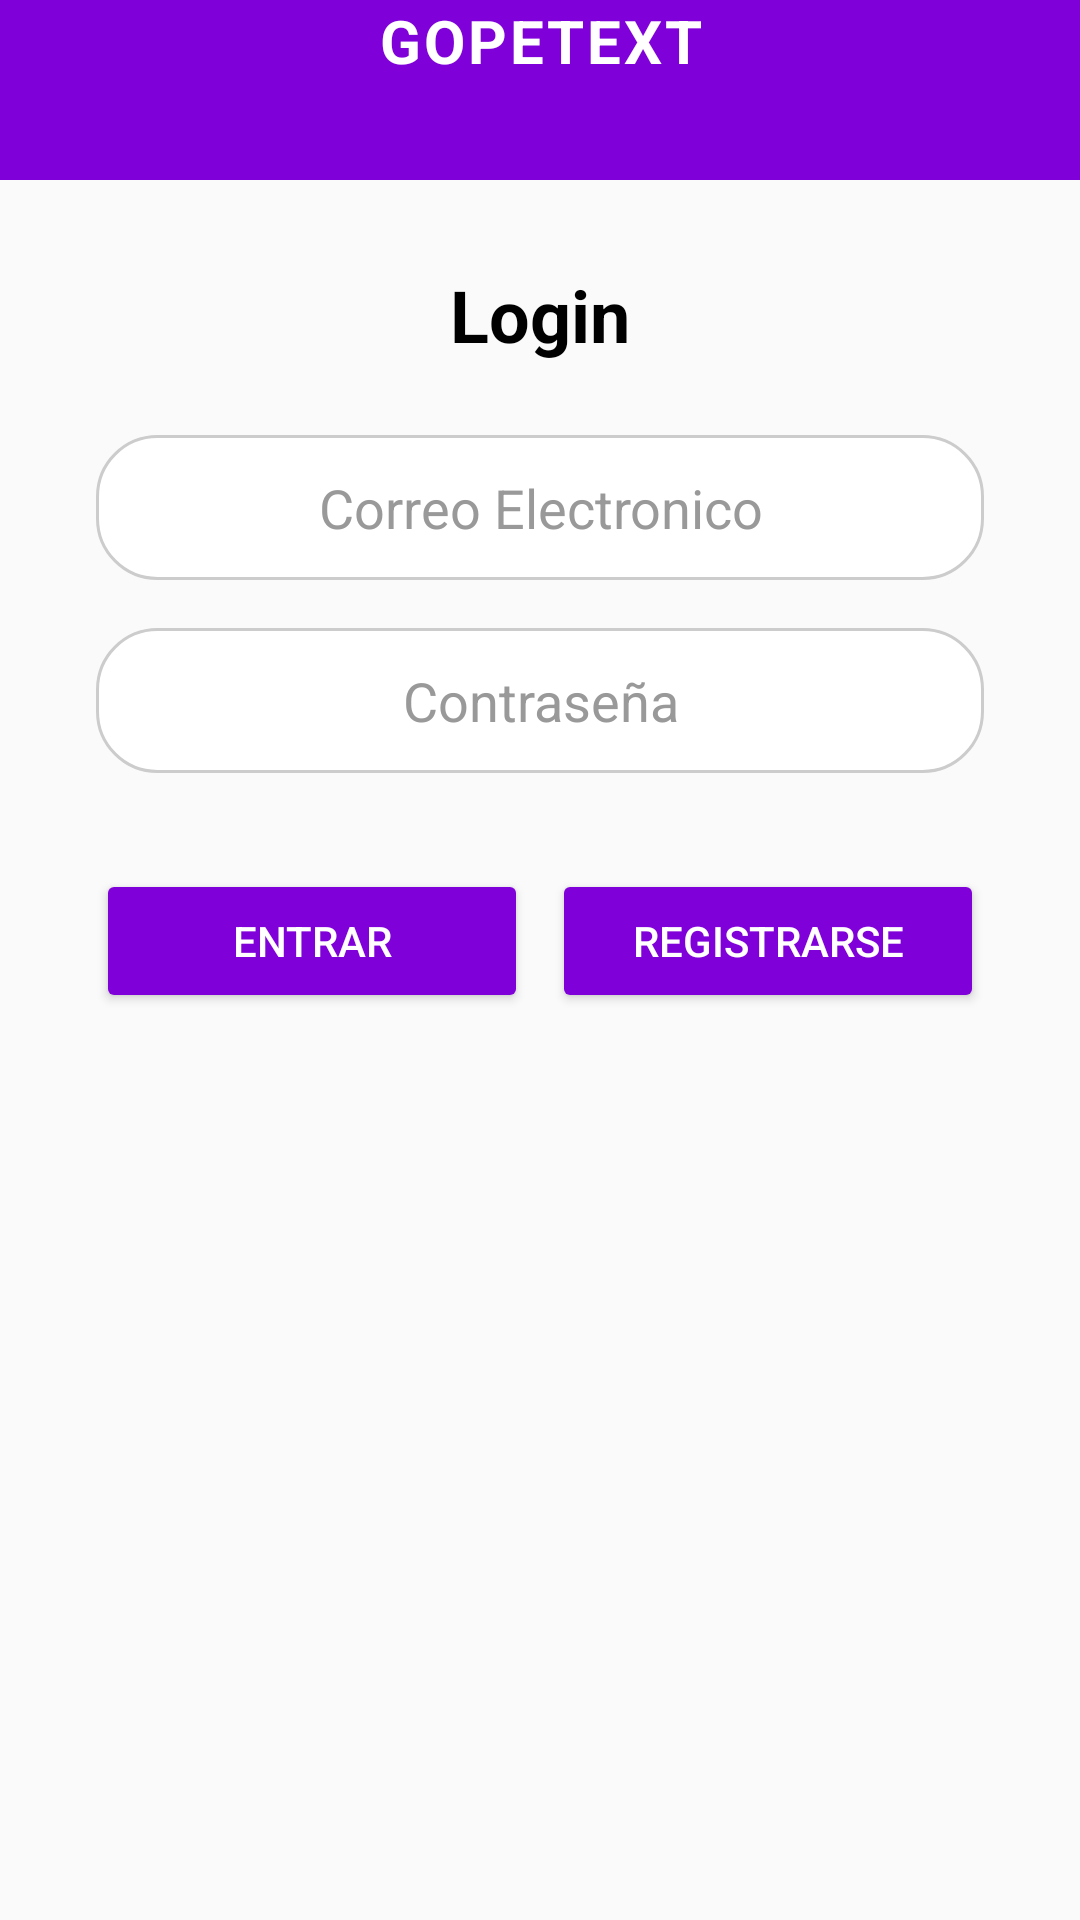

Write the Android layout XML for this screen, with the resource values it uses.
<!-- AndroidManifest.xml: application theme Theme.GopeText -->
<!-- res/layout/activity_main.xml -->
<?xml version="1.0" encoding="utf-8"?>
<androidx.constraintlayout.widget.ConstraintLayout xmlns:android="http://schemas.android.com/apk/res/android"
    xmlns:app="http://schemas.android.com/apk/res-auto"
    xmlns:tools="http://schemas.android.com/tools"
    android:id="@+id/loginLayout"
    android:orientation="vertical"
    android:layout_width="match_parent"
    android:layout_height="match_parent">

    <TextView
        android:id="@+id/tvAppTitle"
        android:layout_width="0dp"
        android:layout_height="wrap_content"
        android:width="0dp"
        android:height="60dp"
        android:background="#8000D9"
        android:letterSpacing="0.05"
        android:text="GOPETEXT"
        android:textAlignment="center"
        android:textAllCaps="true"
        android:textSize="20sp"
        android:textStyle="bold"
        android:textColor="@color/white"
        app:layout_constraintEnd_toEndOf="parent"
        app:layout_constraintStart_toStartOf="parent"
        app:layout_constraintTop_toTopOf="parent"/>

    <TextView
        android:layout_width="0dp"
        android:text="Login"
        android:id="@+id/tvLogin"
        android:textStyle="bold"
        android:textAlignment="center"
        android:textAppearance="@color/black"
        android:textSize="24sp"
        android:layout_height="wrap_content"
        app:layout_constraintBottom_toBottomOf="parent"
        app:layout_constraintTop_toTopOf="parent"
        app:layout_constraintVertical_bias="0.146"
        app:layout_constraintEnd_toEndOf="parent"
        app:layout_constraintStart_toStartOf="parent"
        tools:layout_editor_absoluteX="0dp" />

    <EditText
        android:id="@+id/etEmail"
        android:layout_width="0dp"
        android:layout_height="wrap_content"
        android:hint="Correo Electronico"
        android:background="@drawable/edit_text_background"
        android:inputType="textEmailAddress"
        android:padding="12dp"
        android:textAlignment="center"
        android:textColorHint="#999999"
        app:layout_constraintTop_toBottomOf="@id/tvLogin"
        app:layout_constraintStart_toStartOf="parent"
        app:layout_constraintEnd_toEndOf="parent"
        android:layout_marginTop="24dp"
        android:layout_marginStart="32dp"
        android:layout_marginEnd="32dp"/>

    
    <EditText
        android:id="@+id/etPassword"
        android:layout_width="0dp"
        android:layout_height="wrap_content"
        android:hint="Contraseña"
        android:background="@drawable/edit_text_background"
        android:inputType="textPassword"
        android:padding="12dp"
        android:textAlignment="center"
        android:textColorHint="#999999"
        app:layout_constraintTop_toBottomOf="@id/etEmail"
        app:layout_constraintStart_toStartOf="parent"
        app:layout_constraintEnd_toEndOf="parent"
        android:layout_marginTop="16dp"
        android:layout_marginStart="32dp"
        android:layout_marginEnd="32dp"/>

    
    <Button
        android:id="@+id/btnEntrar"
        android:layout_width="0dp"
        android:layout_height="wrap_content"
        android:text="Entrar"
        android:textColor="@android:color/white"
        android:backgroundTint="#8000D9"
        app:layout_constraintTop_toBottomOf="@id/etPassword"
        app:layout_constraintStart_toStartOf="parent"
        android:layout_marginTop="32dp"
        android:layout_marginStart="32dp"
        android:layout_marginEnd="8dp"
        app:layout_constraintEnd_toStartOf="@+id/btnRegistrarse"/>

    <Button
        android:id="@+id/btnRegistrarse"
        android:layout_width="0dp"
        android:layout_height="wrap_content"
        android:text="Registrarse"
        android:textColor="@android:color/white"
        android:backgroundTint="#8000D9"
        app:layout_constraintTop_toTopOf="@id/btnEntrar"
        app:layout_constraintStart_toEndOf="@id/btnEntrar"
        app:layout_constraintEnd_toEndOf="parent"
        android:layout_marginEnd="32dp"/>

</androidx.constraintlayout.widget.ConstraintLayout>
<!-- resources referenced by this layout -->
<resources>
  <color name="black">#FF000000</color>
  <color name="white">#FFFFFF</color>
  <!-- drawable edit_text_background (drawable) -->
  <?xml version="1.0" encoding="utf-8"?>
  <shape xmlns:android="http://schemas.android.com/apk/res/android"
      android:shape="rectangle">
      <solid android:color="#FFFFFF" />
      <stroke android:width="1dp" android:color="#CCCCCC" />
      <corners android:radius="20dp" />
      <padding android:left="10dp" android:top="10dp" android:right="10dp" android:bottom="10dp"/>
  </shape>
  <style name="Theme.GopeText" parent="Theme.AppCompat.Light.NoActionBar" />
</resources>
